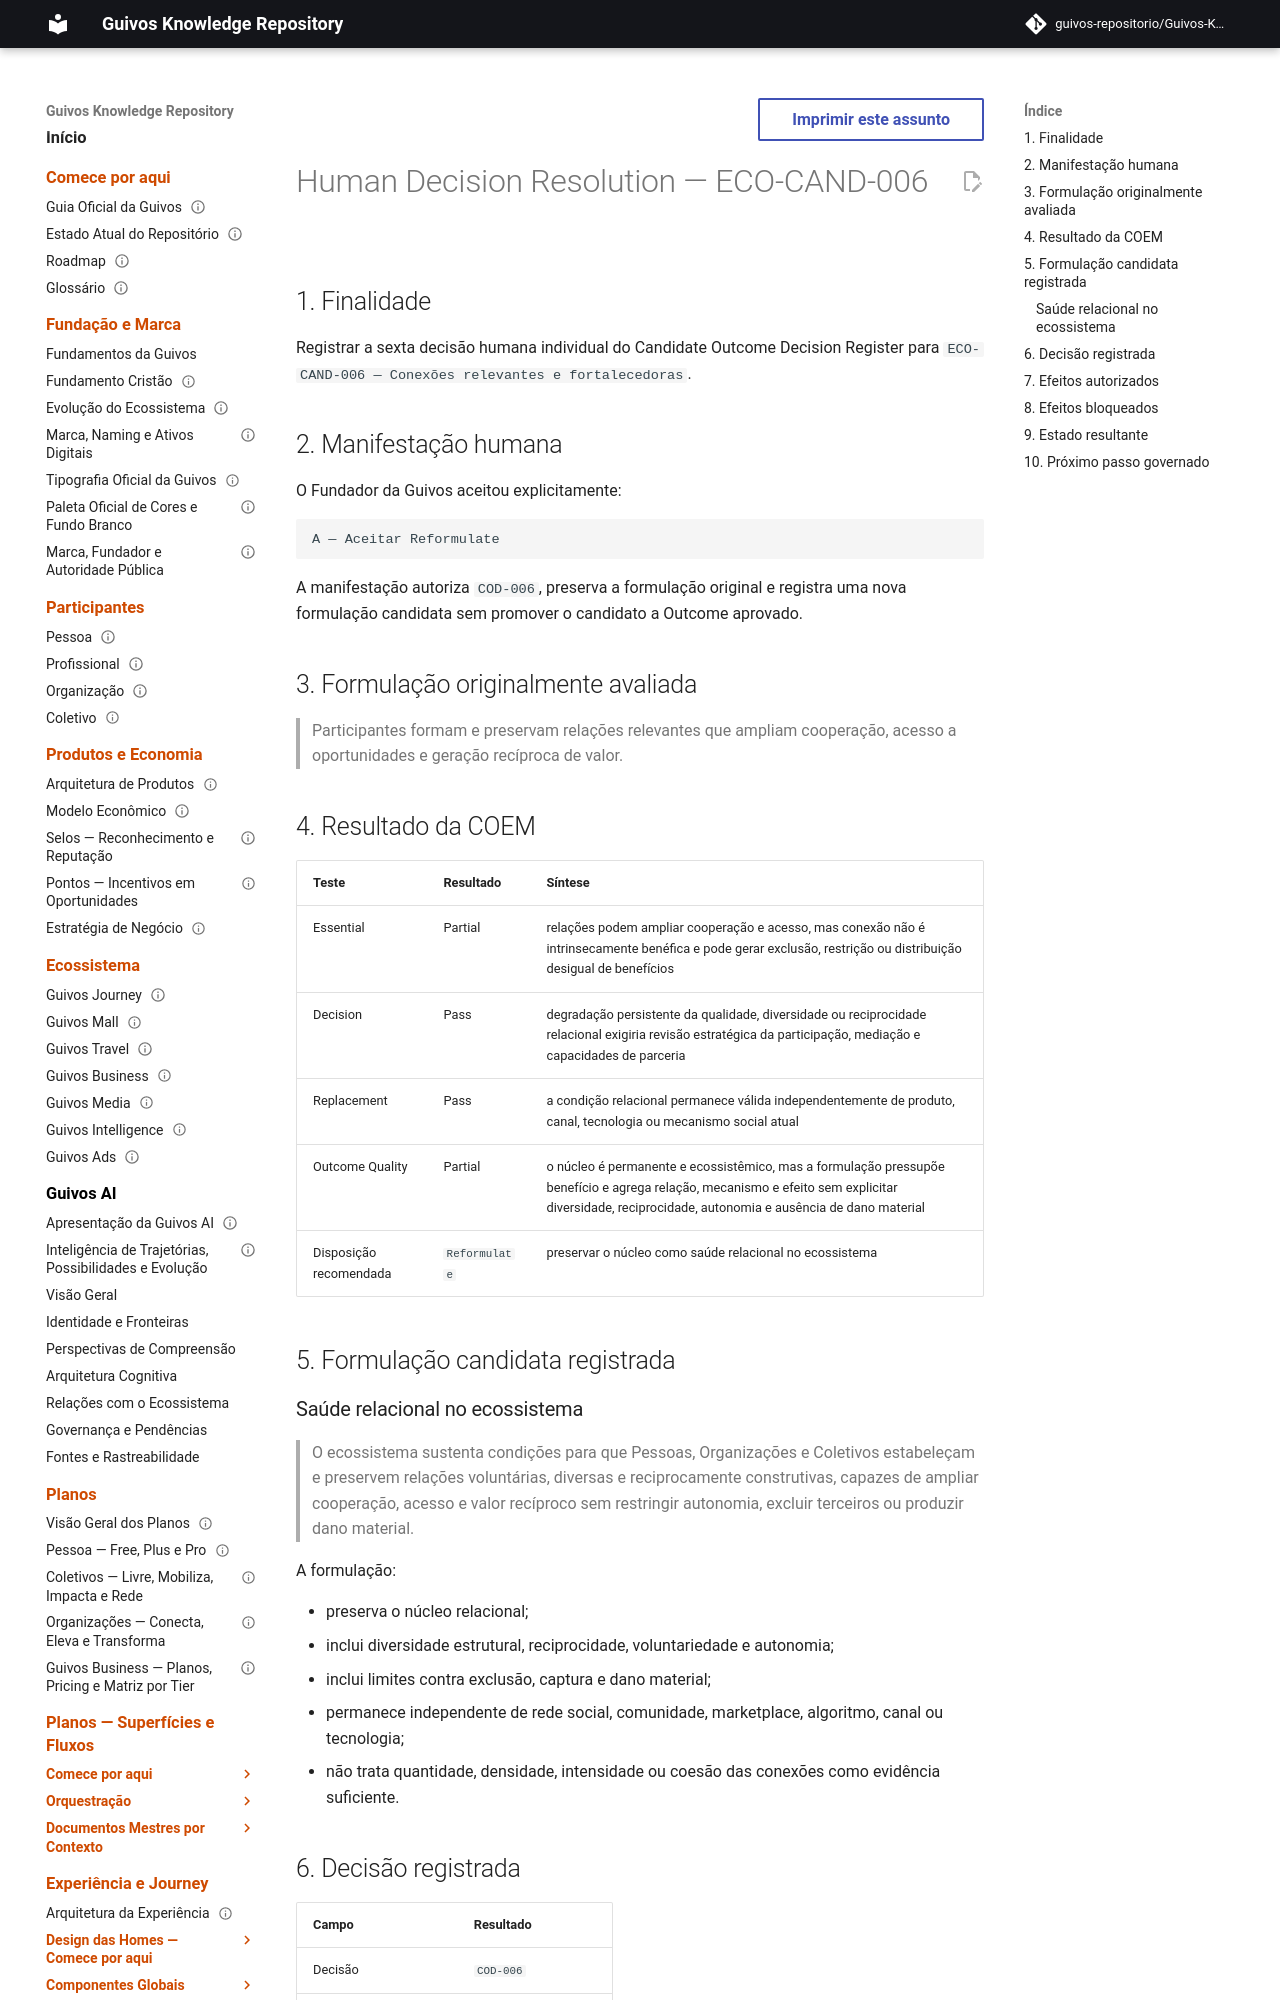

repository: guivos-repositorio/Guivos-Knowledge-Repository · page: business-architecture/strategy/candidate-outcome-decision-submission-eco-cand-006/index.html · generator: mkdocs

---
id: BA-STR-002-COD-SUB-006
title: Human Decision Resolution — ECO-CAND-006
status: decided
version: 1.0.0
owner: Guivos Business Architecture
last_updated: 2026-07-25
parent: BA-STR-002-CODR-001
depends_on:
  - BA-STR-002-COR-001
  - BA-STR-002-COEM-001
  - BA-STR-002-EOVB-002
  - GKR-GOV-OUT-001
related:
  - RP-001-EVIDENCE
  - COD-005
  - COD-006
  - M7.8
normative: false
---

# Human Decision Resolution — ECO-CAND-006

## 1. Finalidade

Registrar a sexta decisão humana individual do Candidate Outcome Decision Register para `ECO-CAND-006 — Conexões relevantes e fortalecedoras`.

## 2. Manifestação humana

O Fundador da Guivos aceitou explicitamente:

```text
A — Aceitar Reformulate
```

A manifestação autoriza `COD-006`, preserva a formulação original e registra uma nova formulação candidata sem promover o candidato a Outcome aprovado.

## 3. Formulação originalmente avaliada

> Participantes formam e preservam relações relevantes que ampliam cooperação, acesso a oportunidades e geração recíproca de valor.
